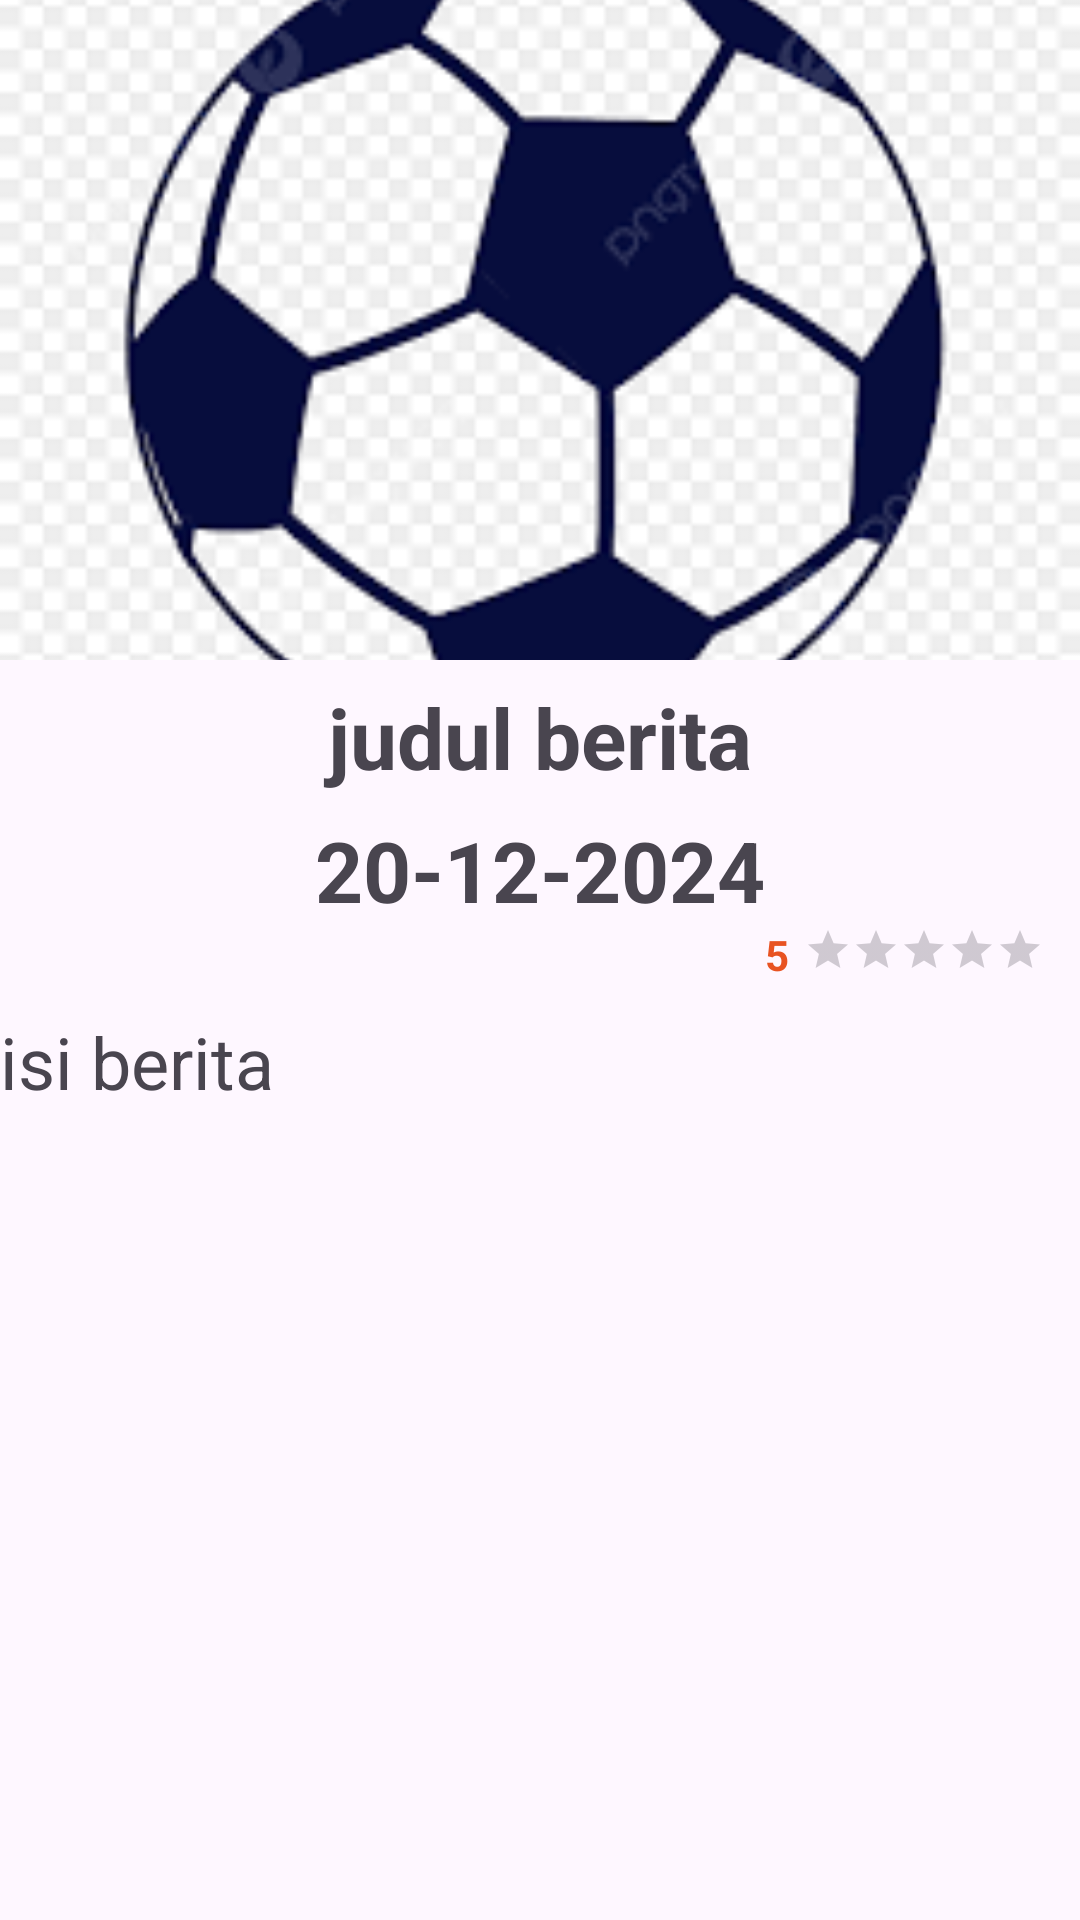

The Android layout XML behind this screen, and the referenced resources:
<!-- AndroidManifest.xml: application theme Theme.News_api -->
<!-- res/layout/activity_detail_berita.xml -->
<?xml version="1.0" encoding="utf-8"?>
<ScrollView xmlns:android="http://schemas.android.com/apk/res/android"
    xmlns:app="http://schemas.android.com/apk/res-auto"
    xmlns:tools="http://schemas.android.com/tools"
    android:id="@+id/main"
    android:layout_margin="10dp"
    android:layout_width="match_parent"
    android:layout_height="match_parent"
    tools:context=".DetailBeritaActivity">

    <LinearLayout
        android:layout_width="match_parent"
        android:layout_height="wrap_content"
        android:orientation="vertical"
        >
        <ImageView
            android:id="@+id/imgBerita"
            android:layout_width="match_parent"
            android:layout_height="220dp"
            android:src="@drawable/img2"
            android:scaleType="centerCrop"
            />
        <TextView
            android:layout_width="match_parent"
            android:layout_height="match_parent"
            android:id="@+id/tvJudul"
            android:text="judul berita"
            android:textSize="28sp"
            android:textStyle="bold"
            android:gravity="center"
            android:layout_marginTop="7dp"
            />

        <TextView
            android:layout_width="match_parent"
            android:layout_height="match_parent"
            android:id="@+id/tvTglBerita"
            android:text="20-12-2024"
            android:textSize="28sp"
            android:textStyle="bold"
            android:gravity="center"
            android:layout_marginTop="7dp"
            />

        <RelativeLayout
            android:layout_width="match_parent"
            android:layout_height="wrap_content">

            <TextView
                android:layout_width="wrap_content"
                android:layout_height="wrap_content"
                android:id="@+id/tvRating"

                android:layout_toStartOf="@+id/ratingBar"
                android:text="5"
                android:textStyle="bold"
                android:textColor="@color/orange2"
                android:layout_marginEnd="5dp"
                />
            <RatingBar
                android:layout_width="wrap_content"
                android:layout_height="wrap_content"
                android:id="@+id/ratingBar"
                android:layout_alignParentEnd="true"

                style="?android:attr/ratingBarStyleSmall"
                android:numStars="5"
                android:stepSize="0.5"
                android:progressTint="@color/orange2"
                android:layout_marginEnd="12dp"
                />
        </RelativeLayout>

        <TextView
            android:layout_width="match_parent"
            android:layout_height="wrap_content"
            android:id="@+id/tvIsiBerita"
            android:text="isi berita"
            android:textSize="24sp"
            android:layout_marginTop="10dp"

            />

    </LinearLayout>
</ScrollView>
<!-- resources referenced by this layout -->
<resources>
  <color name="orange2">#E85322</color>
  <!-- drawable img2: png bitmap (drawable, 8089 bytes) -->
  <style name="Theme.News_api" parent="Base.Theme.News_api" />
  <style name="Base.Theme.News_api" parent="Theme.Material3.DayNight.NoActionBar">
          
          
      </style>
</resources>
